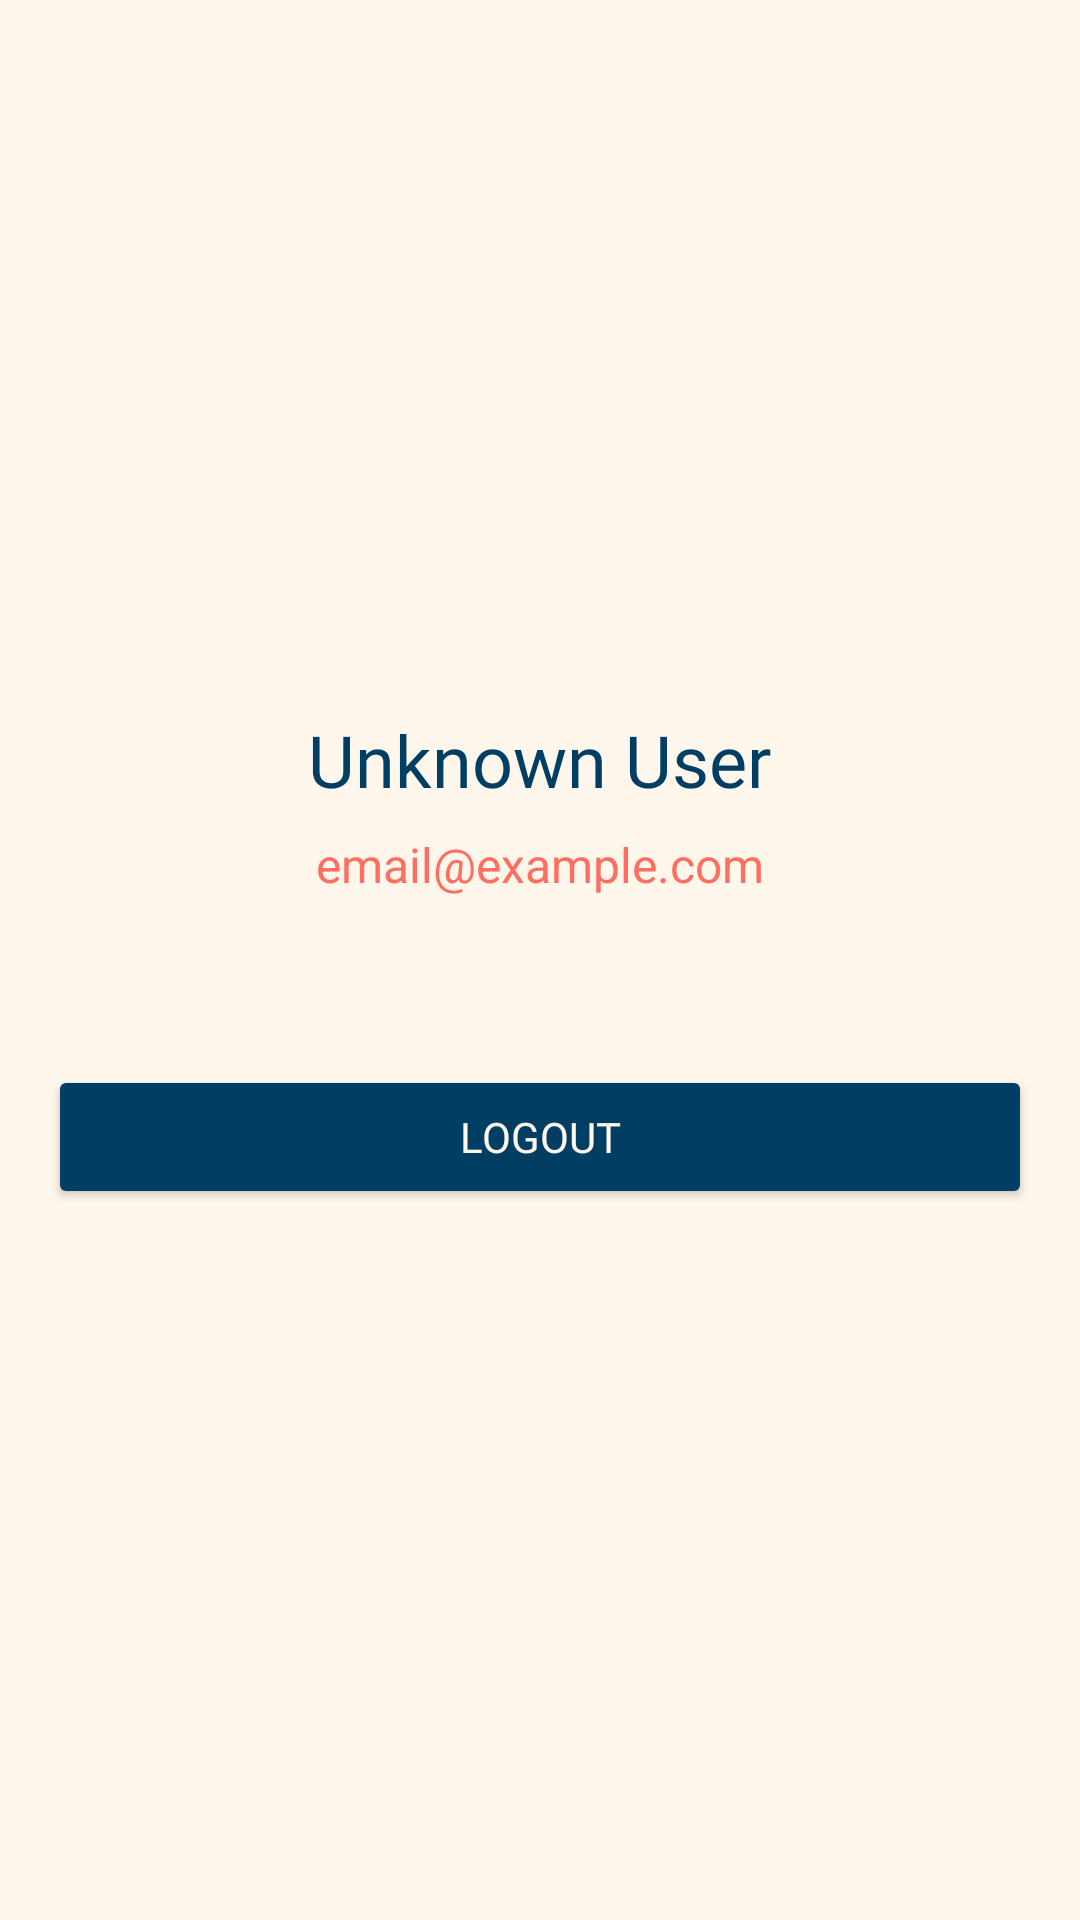

The Android layout XML behind this screen, and the referenced resources:
<!-- AndroidManifest.xml: application theme Theme.Looply -->
<!-- res/layout/fragment_profile.xml -->
<LinearLayout
    xmlns:android="http://schemas.android.com/apk/res/android"
    xmlns:app="http://schemas.android.com/apk/res-auto"
    android:layout_width="match_parent"
    android:layout_height="match_parent"
    android:background="@color/lightcream"
    android:orientation="vertical"
    android:gravity="center"
    android:padding="16dp">

    
    <TextView
        android:id="@+id/tvName"
        android:layout_width="wrap_content"
        android:layout_height="wrap_content"
        android:text="Unknown User"
        android:textSize="24sp"
        android:textColor="@color/deepnavy"
        android:fontFamily="@font/fredoka_bold"
        android:layout_marginBottom="8dp" />

    
    <TextView
        android:id="@+id/tvEmail"
        android:layout_width="wrap_content"
        android:layout_height="wrap_content"
        android:text="email@example.com"
        android:textSize="16sp"
        android:textColor="@color/coralpink"
        android:layout_marginBottom="24dp" />

    
    <Button
        android:id="@+id/btnLogout"
        android:layout_width="match_parent"
        android:layout_height="wrap_content"
        android:backgroundTint="@color/deepnavy"
        android:text="Logout"
        android:textColor="@color/lightcream"
        android:fontFamily="@font/fredoka_bold"
        android:layout_marginTop="32dp" />
</LinearLayout>
<!-- resources referenced by this layout -->
<resources>
  <color name="coralpink">#FF6F61</color>
  <color name="deepnavy">#003F63</color>
  <color name="lightcream">#FFF7EB</color>
  <style name="Theme.Looply" parent="Base.Theme.Looply" />
  <style name="Base.Theme.Looply" parent="Theme.Material3.DayNight.NoActionBar">
          <item name="bottomNavigationStyle">@style/CustomBottomNavigationView</item>
          
          
      </style>
  <style name="CustomBottomNavigationView" parent="Widget.MaterialComponents.BottomNavigationView">
          <item name="android:selectableItemBackground">@null</item>
      </style>
</resources>
